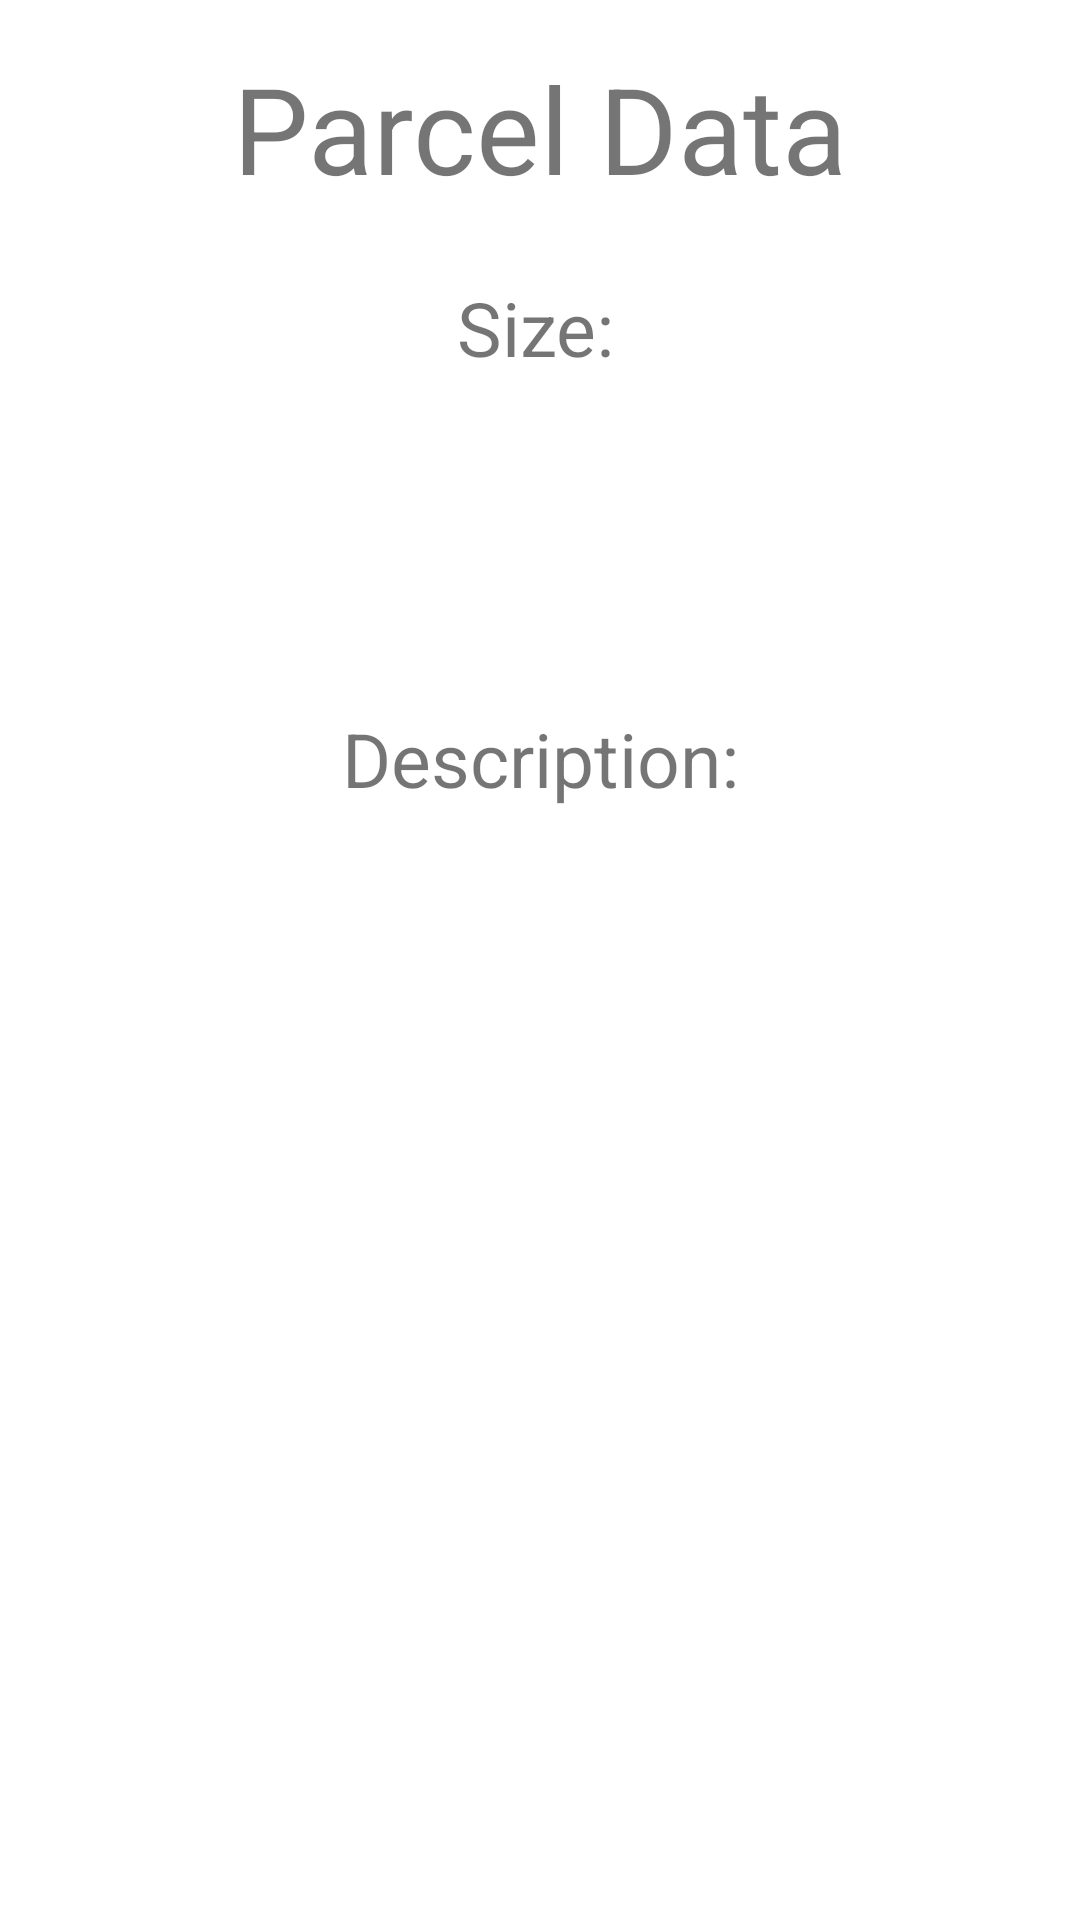

Here is an Android app screen rendered from its layout file. Give the layout XML and the strings, colors and styles it references.
<!-- AndroidManifest.xml: application theme Theme.NuntiiTheOne -->
<!-- res/layout/activity_item_nuntii_matches_parcel.xml -->
<?xml version="1.0" encoding="utf-8"?>
<androidx.constraintlayout.widget.ConstraintLayout xmlns:android="http://schemas.android.com/apk/res/android"
    xmlns:app="http://schemas.android.com/apk/res-auto"
    xmlns:tools="http://schemas.android.com/tools"
    android:layout_width="match_parent"
    android:layout_height="match_parent"
    tools:context=".item_nuntii_matches_parcel">

    <TextView
        android:id="@+id/textView"
        android:layout_width="wrap_content"
        android:layout_height="wrap_content"
        android:layout_marginStart="16dp"
        android:layout_marginTop="16dp"
        android:layout_marginEnd="16dp"
        android:text="Parcel Data"
        android:textSize="40sp"
        app:layout_constraintEnd_toEndOf="parent"
        app:layout_constraintStart_toStartOf="parent"
        app:layout_constraintTop_toTopOf="parent" />

    <TextView
        android:id="@+id/textView4"
        android:layout_width="wrap_content"
        android:layout_height="wrap_content"
        android:layout_marginTop="23dp"
        android:layout_marginEnd="16dp"
        android:text="Size:"
        android:textSize="25sp"
        app:layout_constraintEnd_toEndOf="parent"
        app:layout_constraintHorizontal_bias="0.523"
        app:layout_constraintStart_toStartOf="parent"
        app:layout_constraintTop_toBottomOf="@+id/textView" />

    <TextView
        android:id="@+id/tv_size"
        android:layout_width="300dp"
        android:layout_height="64dp"
        android:layout_marginTop="23dp"
        android:gravity="left"
        android:text=""
        android:textAlignment="center"
        android:textSize="18sp"
        app:layout_constraintEnd_toEndOf="parent"
        app:layout_constraintHorizontal_bias="0.498"
        app:layout_constraintStart_toStartOf="parent"
        app:layout_constraintTop_toBottomOf="@+id/textView4" />

    <TextView
        android:id="@+id/textView15"
        android:layout_width="wrap_content"
        android:layout_height="wrap_content"
        android:layout_marginTop="23dp"
        android:text="Description:"
        android:textSize="25sp"
        app:layout_constraintEnd_toEndOf="parent"
        app:layout_constraintStart_toStartOf="parent"
        app:layout_constraintTop_toBottomOf="@+id/tv_size" />

    <TextView
        android:id="@+id/tv_description"
        android:layout_width="300dp"
        android:layout_height="128dp"
        android:layout_marginTop="23dp"
        android:gravity="left"
        android:maxLines="5"
        android:text=""
        android:textAlignment="center"
        android:textSize="18sp"
        app:layout_constraintEnd_toEndOf="parent"
        app:layout_constraintHorizontal_bias="0.495"
        app:layout_constraintStart_toStartOf="parent"
        app:layout_constraintTop_toBottomOf="@+id/textView15" />

    <TextView
        android:id="@+id/tv_price_parcel"
        android:layout_width="wrap_content"
        android:layout_height="22dp"
        android:layout_marginBottom="113dp"
        android:gravity="left"
        android:text=""
        android:textSize="18sp"
        app:layout_constraintBottom_toBottomOf="parent"
        app:layout_constraintEnd_toEndOf="parent"
        app:layout_constraintHorizontal_bias="0.497"
        app:layout_constraintStart_toStartOf="parent" />

</androidx.constraintlayout.widget.ConstraintLayout>
<!-- resources referenced by this layout -->
<resources>
  <style name="Theme.NuntiiTheOne" parent="Theme.MaterialComponents.DayNight.NoActionBar">
          
          <item name="colorPrimary">@color/purple_500</item>
          <item name="colorPrimaryVariant">@color/purple_700</item>
          <item name="colorOnPrimary">@color/white</item>
          
          <item name="colorSecondary">@color/teal_200</item>
          <item name="colorSecondaryVariant">@color/teal_700</item>
          <item name="colorOnSecondary">@color/black</item>
          
          <item name="android:statusBarColor" tools:targetApi="l">?attr/colorPrimaryVariant</item>
          
      </style>
  <color name="purple_500">#FF6200EE</color>
  <color name="purple_700">#FF3700B3</color>
  <color name="white">#FFFFFFFF</color>
  <color name="teal_200">#FF03DAC5</color>
  <color name="teal_700">#FF018786</color>
  <color name="black">#FF000000</color>
</resources>
